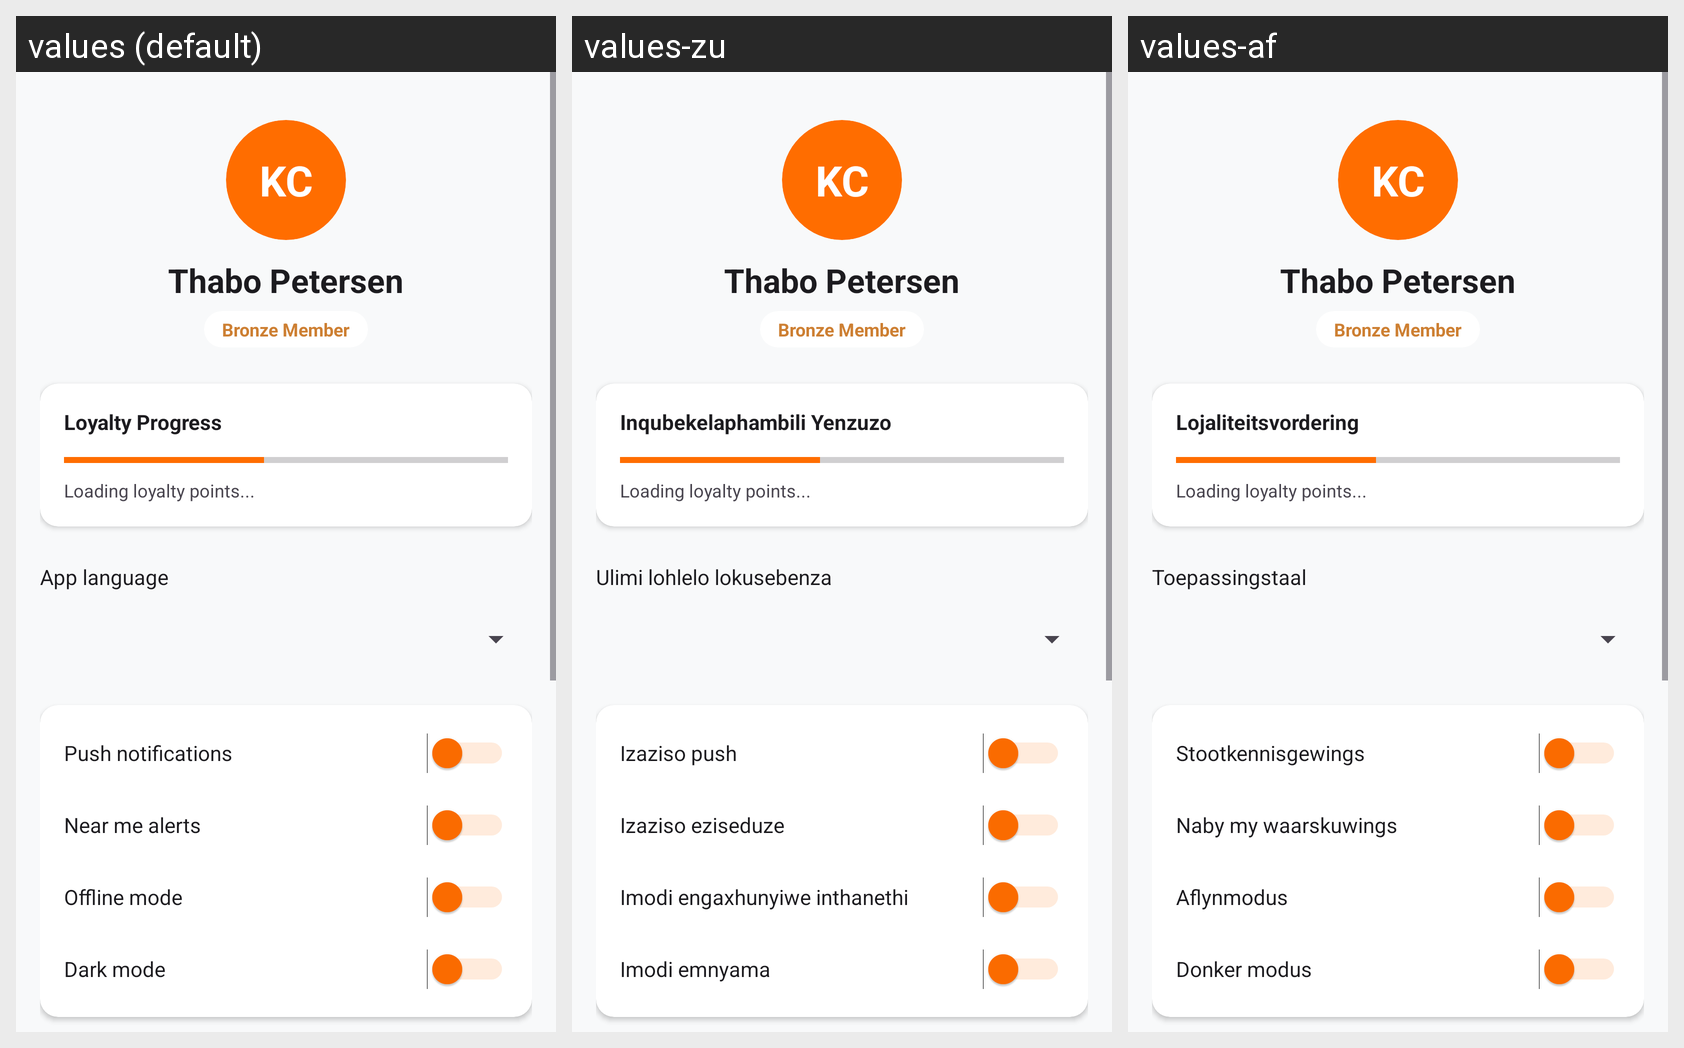

Translations of the strings shown on this Android screen, per locale in the grid:
Android screen res/layout/fragment_settings.xml rendered under 3 locales, left to right: values (default), values-zu, values-af. Device: Nexus 5 (rendered at 1080×1920; each locale shown at half size, 540×960, under a caption strip naming it); theme Theme.KasiCrafts.
Strings drawn on this screen, with the default value and each locale's value (text and hints the layout hard-codes, and strings that could not be matched under every locale, appear in the picture but are not listed):

loyalty_progress
  values: Loyalty Progress
  values-zu: Inqubekelaphambili Yenzuzo
  values-af: Lojaliteitsvordering

language_label
  values: App language
  values-zu: Ulimi lohlelo lokusebenza
  values-af: Toepassingstaal

push_notifications
  values: Push notifications
  values-zu: Izaziso push
  values-af: Stootkennisgewings

near_me_alerts
  values: Near me alerts
  values-zu: Izaziso eziseduze
  values-af: Naby my waarskuwings

offline_mode
  values: Offline mode
  values-zu: Imodi engaxhunyiwe inthanethi
  values-af: Aflynmodus

dark_mode
  values: Dark mode
  values-zu: Imodi emnyama
  values-af: Donker modus
